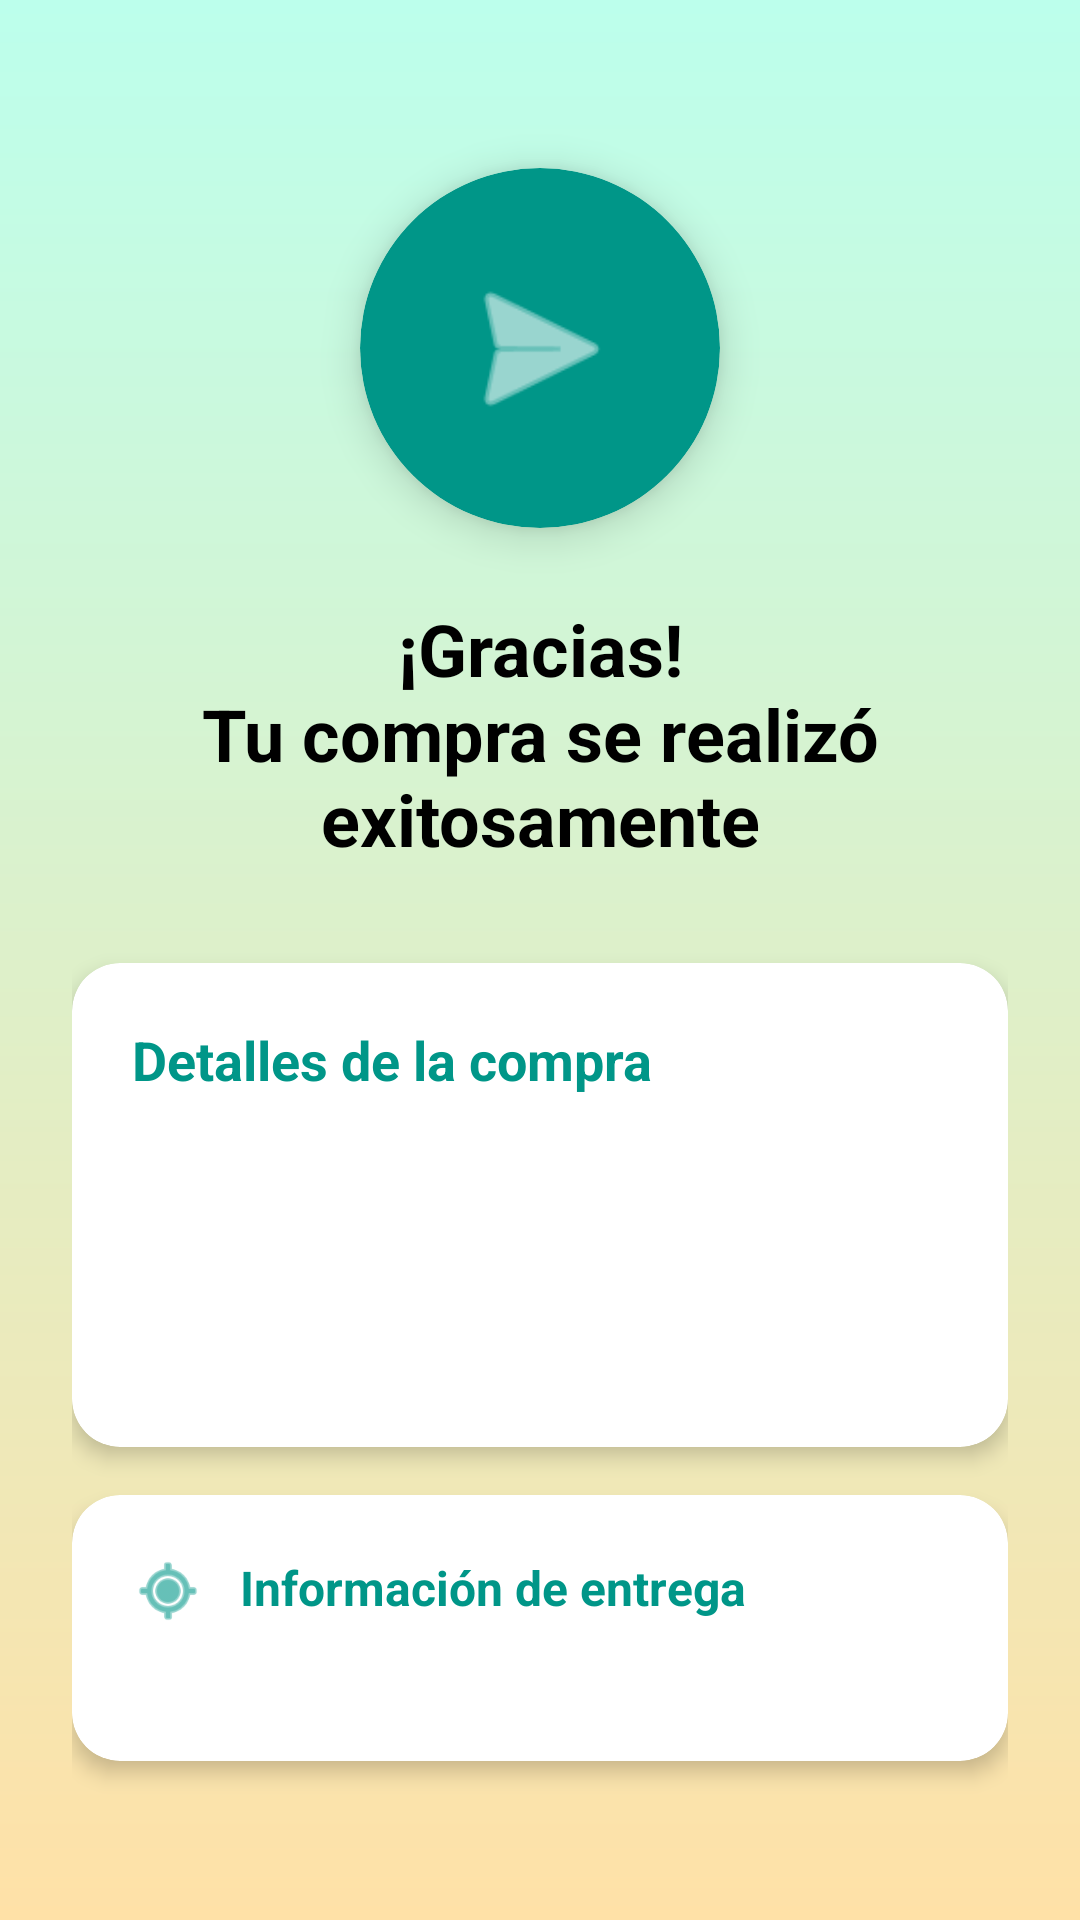

Reconstruct the res/layout file that produces this screen, plus the resources it refers to.
<!-- AndroidManifest.xml: application theme Theme.Online_store -->
<!-- res/layout/activity_payment_success.xml -->
<?xml version="1.0" encoding="utf-8"?>
<androidx.constraintlayout.widget.ConstraintLayout xmlns:android="http://schemas.android.com/apk/res/android"
    xmlns:app="http://schemas.android.com/apk/res-auto"
    xmlns:tools="http://schemas.android.com/tools"
    android:layout_width="match_parent"
    android:layout_height="match_parent"
    android:background="@drawable/background_gradient"
    android:padding="24dp">

    
    <androidx.cardview.widget.CardView
        android:id="@+id/cv_success_icon"
        android:layout_width="120dp"
        android:layout_height="120dp"
        android:layout_marginTop="32dp"
        app:cardBackgroundColor="@color/green_mint"
        app:cardCornerRadius="60dp"
        app:cardElevation="8dp"
        app:layout_constraintEnd_toEndOf="parent"
        app:layout_constraintStart_toStartOf="parent"
        app:layout_constraintTop_toTopOf="parent">

        <ImageView
            android:id="@+id/iv_success_icon"
            android:layout_width="60dp"
            android:layout_height="60dp"
            android:layout_gravity="center"
            android:contentDescription="@string/pago_exitoso"
            android:src="@android:drawable/ic_menu_send"
            android:tint="@color/white" />

    </androidx.cardview.widget.CardView>

    
    <TextView
        android:id="@+id/tv_success_message"
        android:layout_width="0dp"
        android:layout_height="wrap_content"
        android:layout_marginTop="24dp"
        android:text="@string/compra_exitosa_mensaje"
        android:textAlignment="center"
        android:textColor="@color/black"
        android:textSize="24sp"
        android:textStyle="bold"
        app:layout_constraintEnd_toEndOf="parent"
        app:layout_constraintStart_toStartOf="parent"
        app:layout_constraintTop_toBottomOf="@+id/cv_success_icon" />

    
    <androidx.cardview.widget.CardView
        android:id="@+id/cv_order_details"
        android:layout_width="0dp"
        android:layout_height="wrap_content"
        android:layout_marginTop="32dp"
        app:cardCornerRadius="16dp"
        app:cardElevation="4dp"
        app:layout_constraintEnd_toEndOf="parent"
        app:layout_constraintStart_toStartOf="parent"
        app:layout_constraintTop_toBottomOf="@+id/tv_success_message">

        <androidx.constraintlayout.widget.ConstraintLayout
            android:layout_width="match_parent"
            android:layout_height="wrap_content"
            android:padding="20dp">

            <TextView
                android:id="@+id/tv_order_details_title"
                android:layout_width="wrap_content"
                android:layout_height="wrap_content"
                android:text="@string/detalles_compra"
                android:textColor="@color/green_mint"
                android:textSize="18sp"
                android:textStyle="bold"
                app:layout_constraintStart_toStartOf="parent"
                app:layout_constraintTop_toTopOf="parent" />

            <TextView
                android:id="@+id/tv_order_number"
                android:layout_width="0dp"
                android:layout_height="wrap_content"
                android:layout_marginTop="16dp"
                android:textSize="16sp"
                app:layout_constraintEnd_toEndOf="parent"
                app:layout_constraintStart_toStartOf="parent"
                app:layout_constraintTop_toBottomOf="@+id/tv_order_details_title"
                tools:text="Número de orden: #FP123456" />

            <TextView
                android:id="@+id/tv_amount"
                android:layout_width="0dp"
                android:layout_height="wrap_content"
                android:layout_marginTop="8dp"
                android:textSize="16sp"
                android:textStyle="bold"
                app:layout_constraintEnd_toEndOf="parent"
                app:layout_constraintStart_toStartOf="parent"
                app:layout_constraintTop_toBottomOf="@+id/tv_order_number"
                tools:text="Total pagado: $25,000" />

            <TextView
                android:id="@+id/tv_date"
                android:layout_width="0dp"
                android:layout_height="wrap_content"
                android:layout_marginTop="8dp"
                android:textSize="16sp"
                app:layout_constraintEnd_toEndOf="parent"
                app:layout_constraintStart_toStartOf="parent"
                app:layout_constraintTop_toBottomOf="@+id/tv_amount"
                tools:text="Fecha: 30/05/2025 a las 14:30" />

        </androidx.constraintlayout.widget.ConstraintLayout>

    </androidx.cardview.widget.CardView>

    
    <androidx.cardview.widget.CardView
        android:id="@+id/cv_delivery_info"
        android:layout_width="0dp"
        android:layout_height="wrap_content"
        android:layout_marginTop="16dp"
        app:cardCornerRadius="16dp"
        app:cardElevation="4dp"
        app:layout_constraintEnd_toEndOf="parent"
        app:layout_constraintStart_toStartOf="parent"
        app:layout_constraintTop_toBottomOf="@+id/cv_order_details">

        <androidx.constraintlayout.widget.ConstraintLayout
            android:layout_width="match_parent"
            android:layout_height="wrap_content"
            android:padding="20dp">

            <ImageView
                android:id="@+id/iv_delivery_icon"
                android:layout_width="24dp"
                android:layout_height="24dp"
                android:contentDescription="@string/entrega"
                android:src="@android:drawable/ic_menu_mylocation"
                android:tint="@color/green_mint"
                app:layout_constraintStart_toStartOf="parent"
                app:layout_constraintTop_toTopOf="parent" />

            <TextView
                android:id="@+id/tv_delivery_title"
                android:layout_width="0dp"
                android:layout_height="wrap_content"
                android:layout_marginStart="12dp"
                android:text="@string/informacion_entrega"
                android:textColor="@color/green_mint"
                android:textSize="16sp"
                android:textStyle="bold"
                app:layout_constraintEnd_toEndOf="parent"
                app:layout_constraintStart_toEndOf="@+id/iv_delivery_icon"
                app:layout_constraintTop_toTopOf="parent" />

            <TextView
                android:id="@+id/tv_delivery_info"
                android:layout_width="0dp"
                android:layout_height="wrap_content"
                android:layout_marginTop="8dp"
                android:textSize="14sp"
                app:layout_constraintEnd_toEndOf="parent"
                app:layout_constraintStart_toStartOf="parent"
                app:layout_constraintTop_toBottomOf="@+id/tv_delivery_title"
                tools:text="Tus productos serán entregados en las próximas 24-48 horas." />

        </androidx.constraintlayout.widget.ConstraintLayout>

    </androidx.cardview.widget.CardView>

    
    <Button
        android:id="@+id/btn_continue_shopping"
        android:layout_width="0dp"
        android:layout_height="56dp"
        android:layout_marginTop="32dp"
        android:backgroundTint="@color/green_mint"
        android:text="@string/seguir_comprando"
        android:textColor="@color/white"
        android:textSize="18sp"
        android:textStyle="bold"
        app:cornerRadius="12dp"
        app:layout_constraintEnd_toEndOf="parent"
        app:layout_constraintStart_toStartOf="parent"
        app:layout_constraintTop_toBottomOf="@+id/cv_delivery_info" />

    
    <TextView
        android:id="@+id/tv_thank_you_message"
        android:layout_width="0dp"
        android:layout_height="wrap_content"
        android:layout_marginTop="24dp"
        android:layout_marginBottom="16dp"
        android:text="@string/gracias_preferencia"
        android:textAlignment="center"
        android:textColor="@color/gray"
        android:textSize="14sp"
        android:textStyle="italic"
        app:layout_constraintBottom_toBottomOf="parent"
        app:layout_constraintEnd_toEndOf="parent"
        app:layout_constraintStart_toStartOf="parent"
        app:layout_constraintTop_toBottomOf="@+id/btn_continue_shopping"
        app:layout_constraintVertical_bias="0.0" />

</androidx.constraintlayout.widget.ConstraintLayout>
<!-- resources referenced by this layout -->
<resources>
  <color name="black">#FF000000</color>
  <color name="gray">#7A7A7A</color>
  <color name="green_mint">#009688</color>
  <color name="white">#FFFFFFFF</color>
  <!-- drawable background_gradient (drawable) -->
  <?xml version="1.0" encoding="utf-8"?>
  <shape xmlns:android="http://schemas.android.com/apk/res/android">
      <gradient
          android:type="linear"
          android:startColor="#BCFFEC"
          android:endColor="#FFE1A7"
          android:angle="270" />
  </shape>
  <string name="compra_exitosa_mensaje">¡Gracias!\nTu compra se realizó exitosamente</string>
  <string name="detalles_compra">Detalles de la compra</string>
  <string name="entrega">Entrega</string>
  <string name="gracias_preferencia">¡Gracias por elegir Fruver Porvenir!\nTe mantendremos informado sobre el estado de tu pedido.</string>
  <string name="informacion_entrega">Información de entrega</string>
  <string name="pago_exitoso">Pago exitoso</string>
  <string name="seguir_comprando">Seguir Comprando</string>
  <style name="Theme.Online_store" parent="Base.Theme.Online_store" />
  <style name="Base.Theme.Online_store" parent="Theme.Material3.DayNight.NoActionBar">
          
          
      </style>
</resources>
